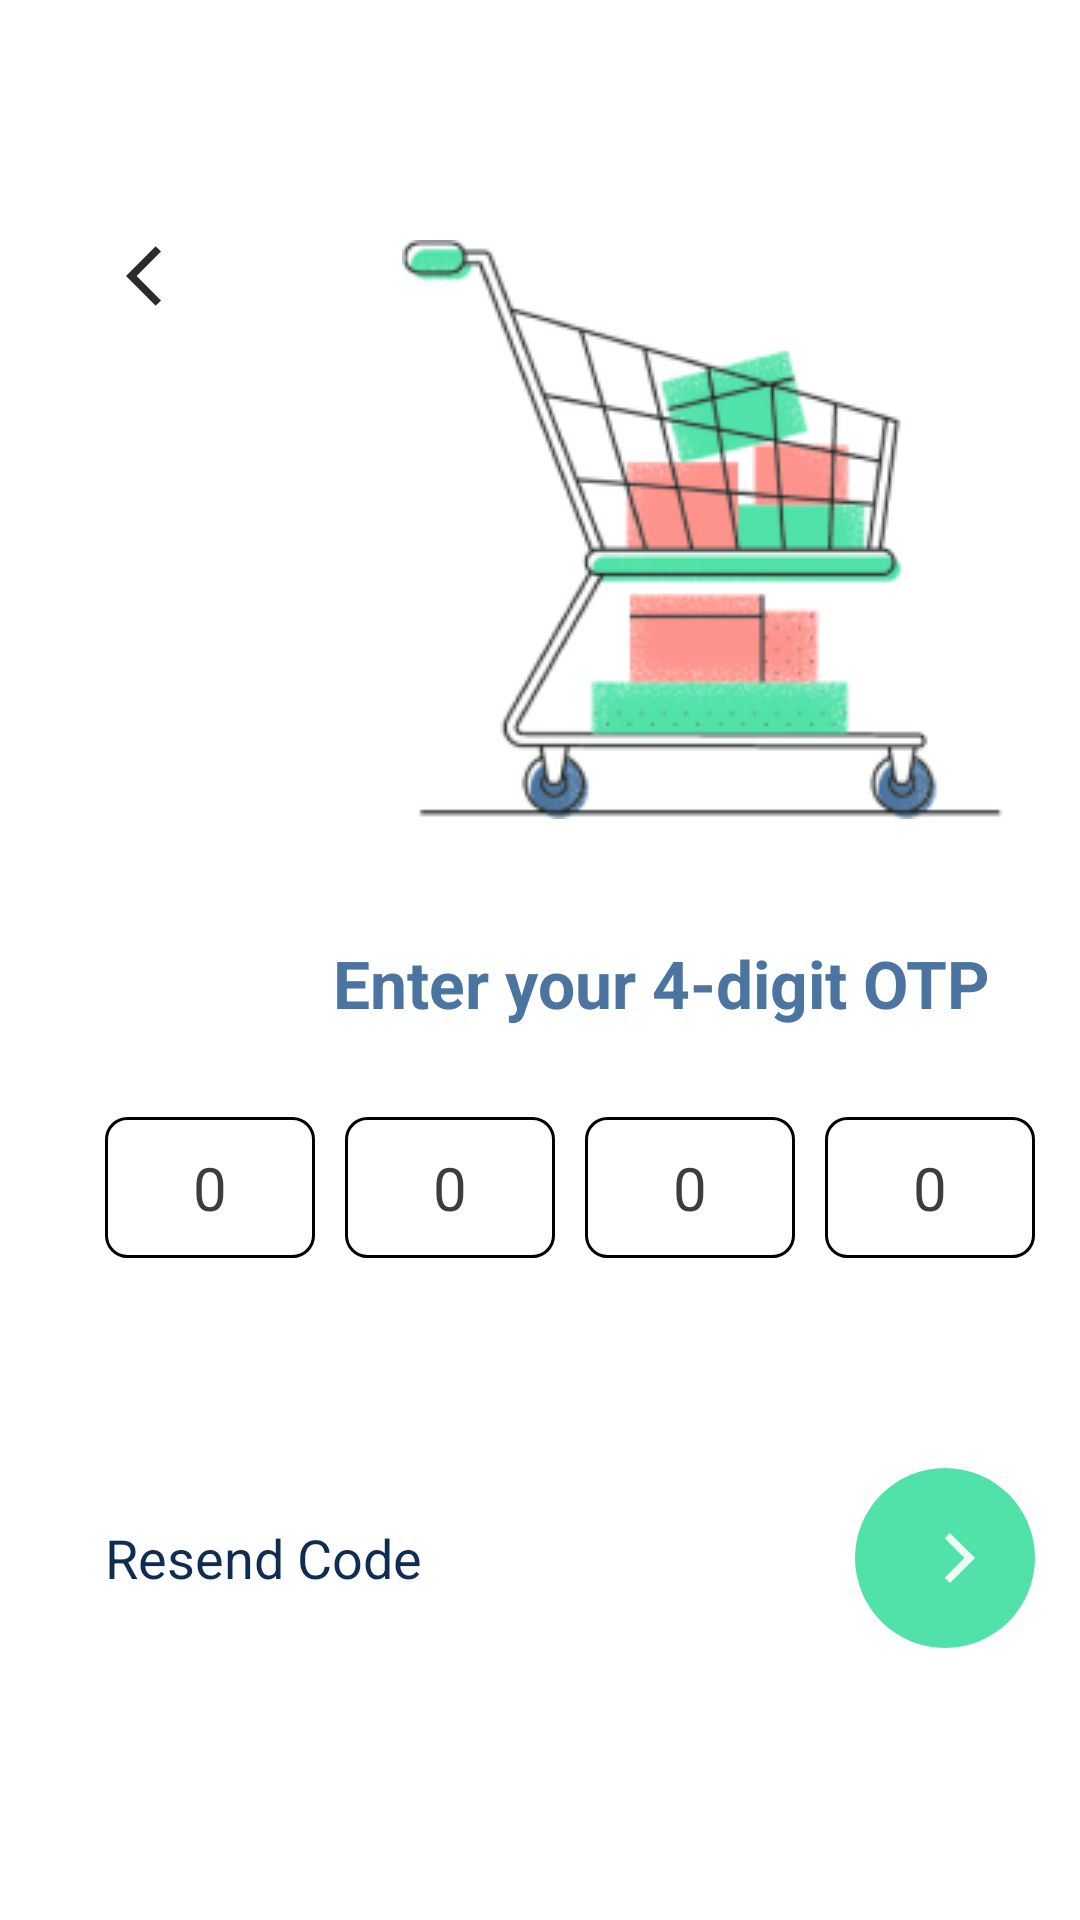

This screen was rendered from an Android layout file. Write that file and the resources it references.
<!-- AndroidManifest.xml: application theme Theme.MyMall -->
<!-- res/layout/fragment_enter_otp.xml -->
<?xml version="1.0" encoding="utf-8"?>
<LinearLayout xmlns:android="http://schemas.android.com/apk/res/android"
    xmlns:tools="http://schemas.android.com/tools"
    android:layout_width="match_parent"
    android:layout_height="match_parent"
    xmlns:app="http://schemas.android.com/apk/res-auto"
    android:background="@color/white"
    android:orientation="vertical"
    android:id="@+id/linearlayout"
    tools:context=".Fragment.EnterOtpFragment.EnterOtpFragment">

    <LinearLayout
        android:layout_width="match_parent"
        android:layout_height="wrap_content"
        android:layout_gravity="center"
        android:layout_marginTop="80dp"
        android:orientation="horizontal"
        android:weightSum="1">

        <ImageView
            android:layout_width="0dp"
            android:layout_height="wrap_content"
            android:layout_weight="0.3"
            android:src="@drawable/arrowback" />

        <ImageView
            android:layout_width="0dp"
            android:layout_height="wrap_content"
            android:layout_weight="0.7"
            android:src="@drawable/cart" />
    </LinearLayout>

    <TextView
        android:layout_width="match_parent"
        android:layout_height="wrap_content"
        android:layout_gravity="end"
        android:layout_marginTop="40dp"
        android:layout_marginRight="30dp"
        android:gravity="end"
        android:text="Enter your 4-digit OTP"
        android:textColor="@color/textblue"
        android:textSize="22sp"
        android:textStyle="bold" />


    <LinearLayout
        android:layout_width="match_parent"
        android:layout_height="wrap_content"
        android:layout_marginLeft="30dp"
        android:layout_marginTop="30dp"
        android:layout_marginRight="10dp"
        android:orientation="horizontal">

        <EditText
            android:id="@+id/et_code1"
            android:layout_width="match_parent"
            android:layout_height="match_parent"
            android:layout_marginLeft="5dp"
            android:layout_marginRight="5dp"
            android:layout_weight="1"
            android:background="@drawable/cornor_edittext"
            android:gravity="center"
            android:hint="0"
            android:textColorHint="@color/textgray"
            android:inputType="number"
            android:maxLength="1"
            android:padding="10dp"
            android:textColor="@color/black"
            android:textSize="20sp" />


        <EditText
            android:id="@+id/et_code2"
            android:layout_width="match_parent"
            android:layout_height="wrap_content"
            android:layout_marginLeft="5dp"
            android:layout_marginRight="5dp"
            android:layout_weight="1"
            android:background="@drawable/cornor_edittext"
            android:gravity="center"
            android:hint="0"
            android:textColorHint="@color/textgray"
            android:inputType="number"
            android:maxLength="1"
            android:padding="10dp"
            android:textColor="@color/black"
            android:textSize="20sp" />

        <EditText
            android:id="@+id/et_code3"
            android:layout_width="match_parent"
            android:layout_height="wrap_content"
            android:layout_marginLeft="5dp"
            android:layout_marginRight="5dp"
            android:layout_weight="1"
            android:background="@drawable/cornor_edittext"
            android:gravity="center"
            android:hint="0"
            android:textColorHint="@color/textgray"
            android:inputType="number"
            android:maxLength="1"
            android:padding="10dp"
            android:textColor="@color/black"
            android:textSize="20sp" />

        <EditText
            android:id="@+id/et_code4"
            android:layout_width="match_parent"
            android:layout_height="wrap_content"
            android:layout_marginLeft="5dp"
            android:layout_marginRight="5dp"
            android:layout_weight="1"
            android:background="@drawable/cornor_edittext"
            android:gravity="center"
            android:hint="0"
            android:textColorHint="@color/textgray"
            android:inputType="number"
            android:maxLength="1"
            android:padding="10dp"
            android:textColor="@color/black"
            android:textSize="20sp" />

    </LinearLayout>




    <LinearLayout
        android:layout_width="match_parent"
        android:layout_height="wrap_content"
        android:layout_marginLeft="15dp"
        android:layout_marginTop="70dp"
        android:layout_marginRight="15dp"
        android:gravity="center"
        android:orientation="horizontal">

        <TextView
            android:id="@+id/txt_reSendOtp"
            android:layout_width="wrap_content"
            android:layout_height="wrap_content"
            android:layout_weight="1"
            android:text="Resend Code"
            android:layout_marginLeft="20dp"
            android:textColor="@color/lightblue"
            android:textSize="18sp" />

        <ImageView
            android:id="@+id/img_next"
            android:layout_width="60dp"
            android:layout_height="60dp"
            android:layout_gravity="end"
            android:background="@drawable/roundbutton"
            android:padding="20dp"
            android:paddingEnd="10dp"
            android:paddingRight="10dp"
            android:src="@drawable/forwardarrow"
            android:text="FORGOT PASSWORD"
            android:textColor="@color/white"
            android:textSize="15sp"
            app:tint="@color/white" />

    </LinearLayout>







</LinearLayout>
<!-- resources referenced by this layout -->
<resources>
  <color name="black">#FF000000</color>
  <color name="lightblue">#0F2D52</color>
  <color name="textblue">#4B74A0</color>
  <color name="textgray">#3C3C43</color>
  <color name="white">#FFFFFFFF</color>
  <!-- drawable arrowback (drawable) -->
  <vector android:alpha="0.9" android:autoMirrored="true"
      android:height="24dp" android:tint="#131313"
      android:viewportHeight="24" android:viewportWidth="24"
      android:width="24dp" xmlns:android="http://schemas.android.com/apk/res/android">
      <path android:fillColor="@android:color/white" android:pathData="M11.67,3.87L9.9,2.1 0,12l9.9,9.9 1.77,-1.77L3.54,12z"/>
  </vector>
  <!-- drawable cart: png bitmap (drawable, 29385 bytes) -->
  <!-- drawable cornor_edittext (drawable) -->
  <?xml version="1.0" encoding="UTF-8"?>
  <shape xmlns:android="http://schemas.android.com/apk/res/android">
      <solid android:color="@android:color/transparent" />
      <corners android:radius="7dp" />
      <stroke
          android:width="1dp"
          android:color="@color/black" />
      <padding
          android:bottom="0dp"
          android:left="0dp"
          android:right="0dp"
          android:top="0dp" />
  </shape>
  <!-- drawable forwardarrow (drawable) -->
  <vector android:alpha="0.9" android:autoMirrored="true"
      android:height="24dp" android:tint="@color/white"
      android:viewportHeight="24" android:viewportWidth="24"
      android:width="24dp" xmlns:android="http://schemas.android.com/apk/res/android">
      <path android:fillColor="@android:color/white" android:pathData="M5.88,4.12L13.76,12l-7.88,7.88L8,22l10,-10L8,2z"/>
  </vector>
  <!-- drawable roundbutton (drawable) -->
  <?xml version="1.0" encoding="utf-8"?>
  <shape
      xmlns:android="http://schemas.android.com/apk/res/android"
      android:shape="oval">
  
      <solid
          android:color="@color/userbuttoncolor"/>
  
      <size
          android:width="120dp"
          android:height="120dp"/>
  </shape>
  <style name="Theme.MyMall" parent="Theme.Design.NoActionBar">
          
          <item name="colorPrimary">@color/black</item>
          <item name="colorPrimaryVariant">@color/black</item>
          <item name="colorOnPrimary">@color/userbuttoncolor</item>
          
          <item name="colorSecondary">@color/userbuttoncolor</item>
          <item name="colorSecondaryVariant">@color/userbuttoncolor</item>
          <item name="colorOnSecondary">@color/black</item>
          
          <item name="android:statusBarColor" tools:targetApi="l">?attr/colorPrimaryVariant</item>
          
          <item name="windowActionBar">false</item>
          <item name="windowNoTitle">true</item>
  
      </style>
  <color name="userbuttoncolor">#50E2A8</color>
</resources>
